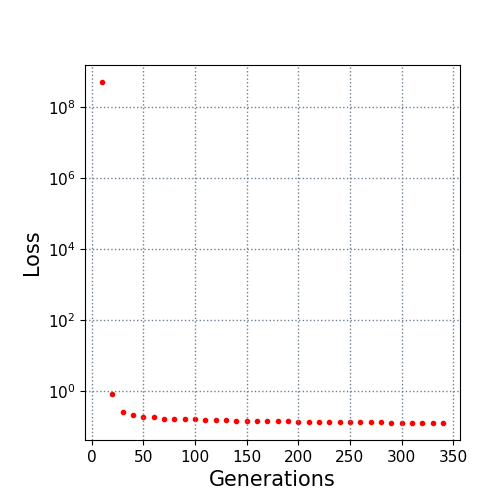

Source data for this figure (header and first rows):
10.0, 500000000.0
20.0, 0.8101
30.0, 0.2631
40.0, 0.2053
50.0, 0.1898
60.0, 0.1791
70.0, 0.1668
80.0, 0.1655
90.0, 0.1628
100.0, 0.1583
110.0, 0.1553
120.0, 0.1501
130.0, 0.147
140.0, 0.1451
150.0, 0.1429
160.0, 0.1419
170.0, 0.1403
180.0, 0.1394
190.0, 0.1378
200.0, 0.1371
210.0, 0.1359
220.0, 0.1345
230.0, 0.1338
240.0, 0.1325
250.0, 0.1319
260.0, 0.1317
270.0, 0.1304
280.0, 0.129
290.0, 0.1285
300.0, 0.128
310.0, 0.1271
320.0, 0.1266
330.0, 0.1259
340.0, 0.1252
